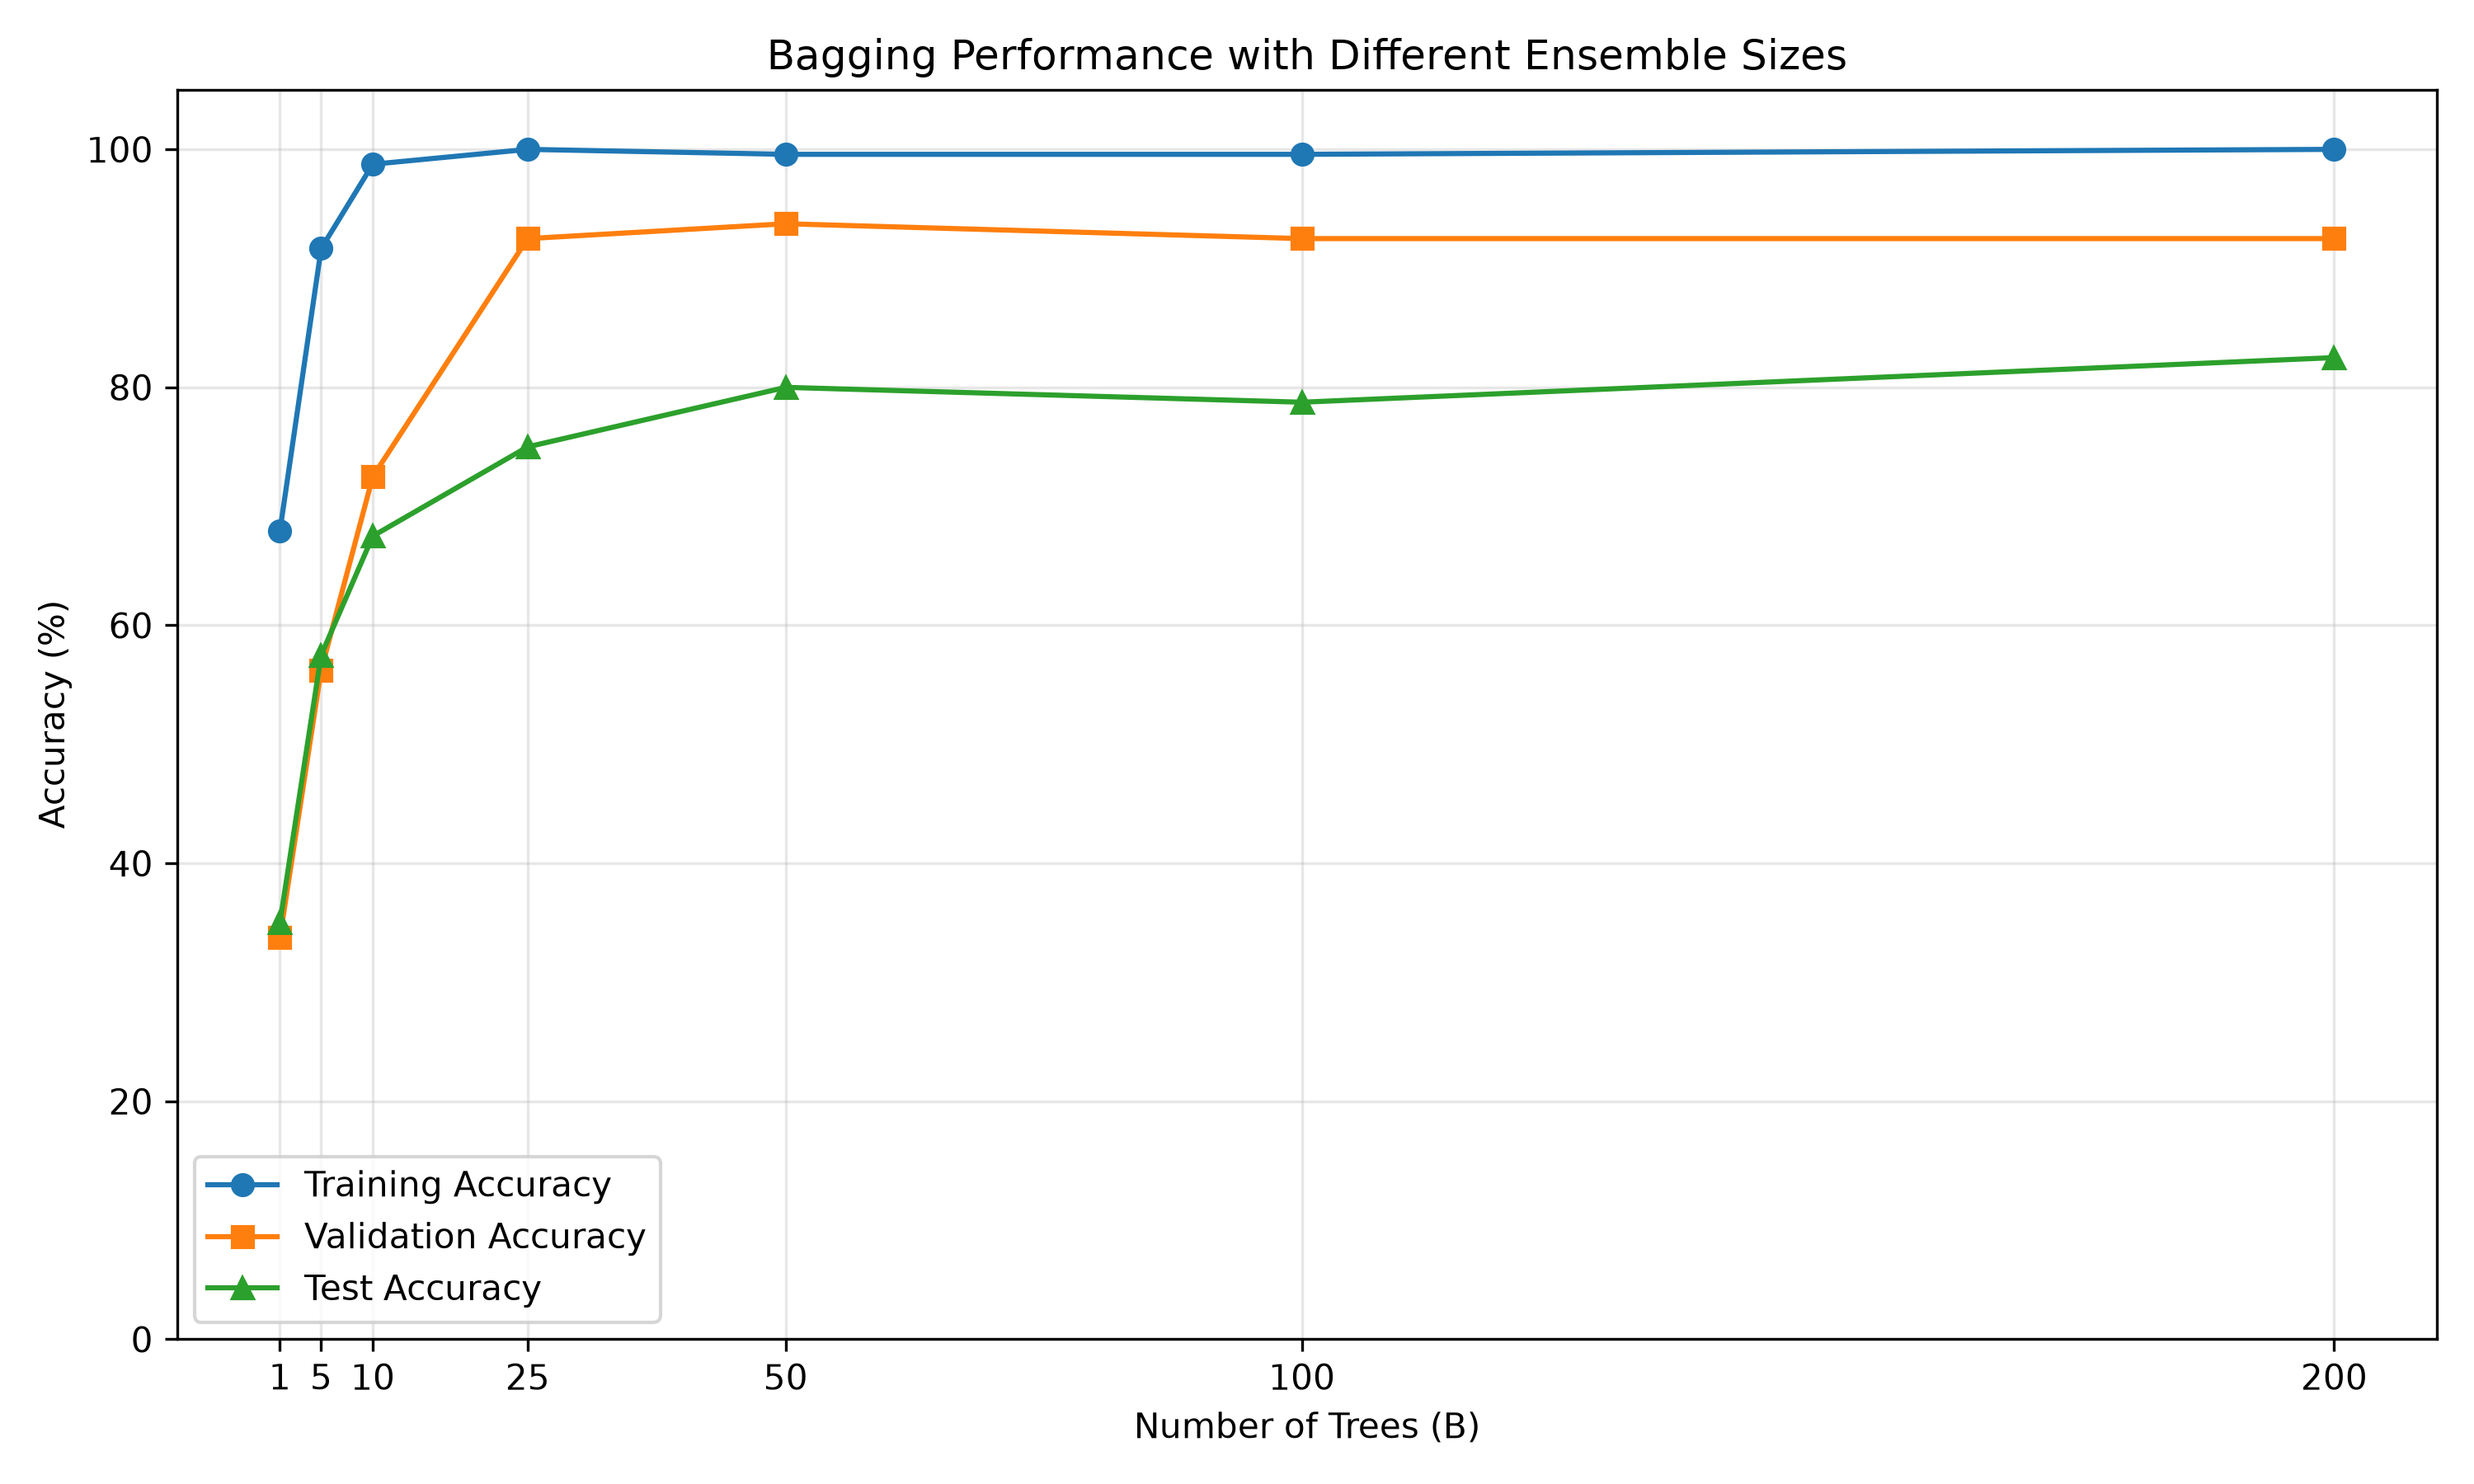

Data behind this chart, as committed beside it:
B, train_acc, val_acc, test_acc, avg_distinct_bootstrap
1, 0.6792, 0.3375, 0.35, 157.0
5, 0.9167, 0.5625, 0.575, 152.6
10, 0.9875, 0.725, 0.675, 152.2
25, 1.0, 0.925, 0.75, 151.9
50, 0.9958, 0.9375, 0.8, 151.5
100, 0.9958, 0.925, 0.7875, 151.8
200, 1.0, 0.925, 0.825, 151.6
